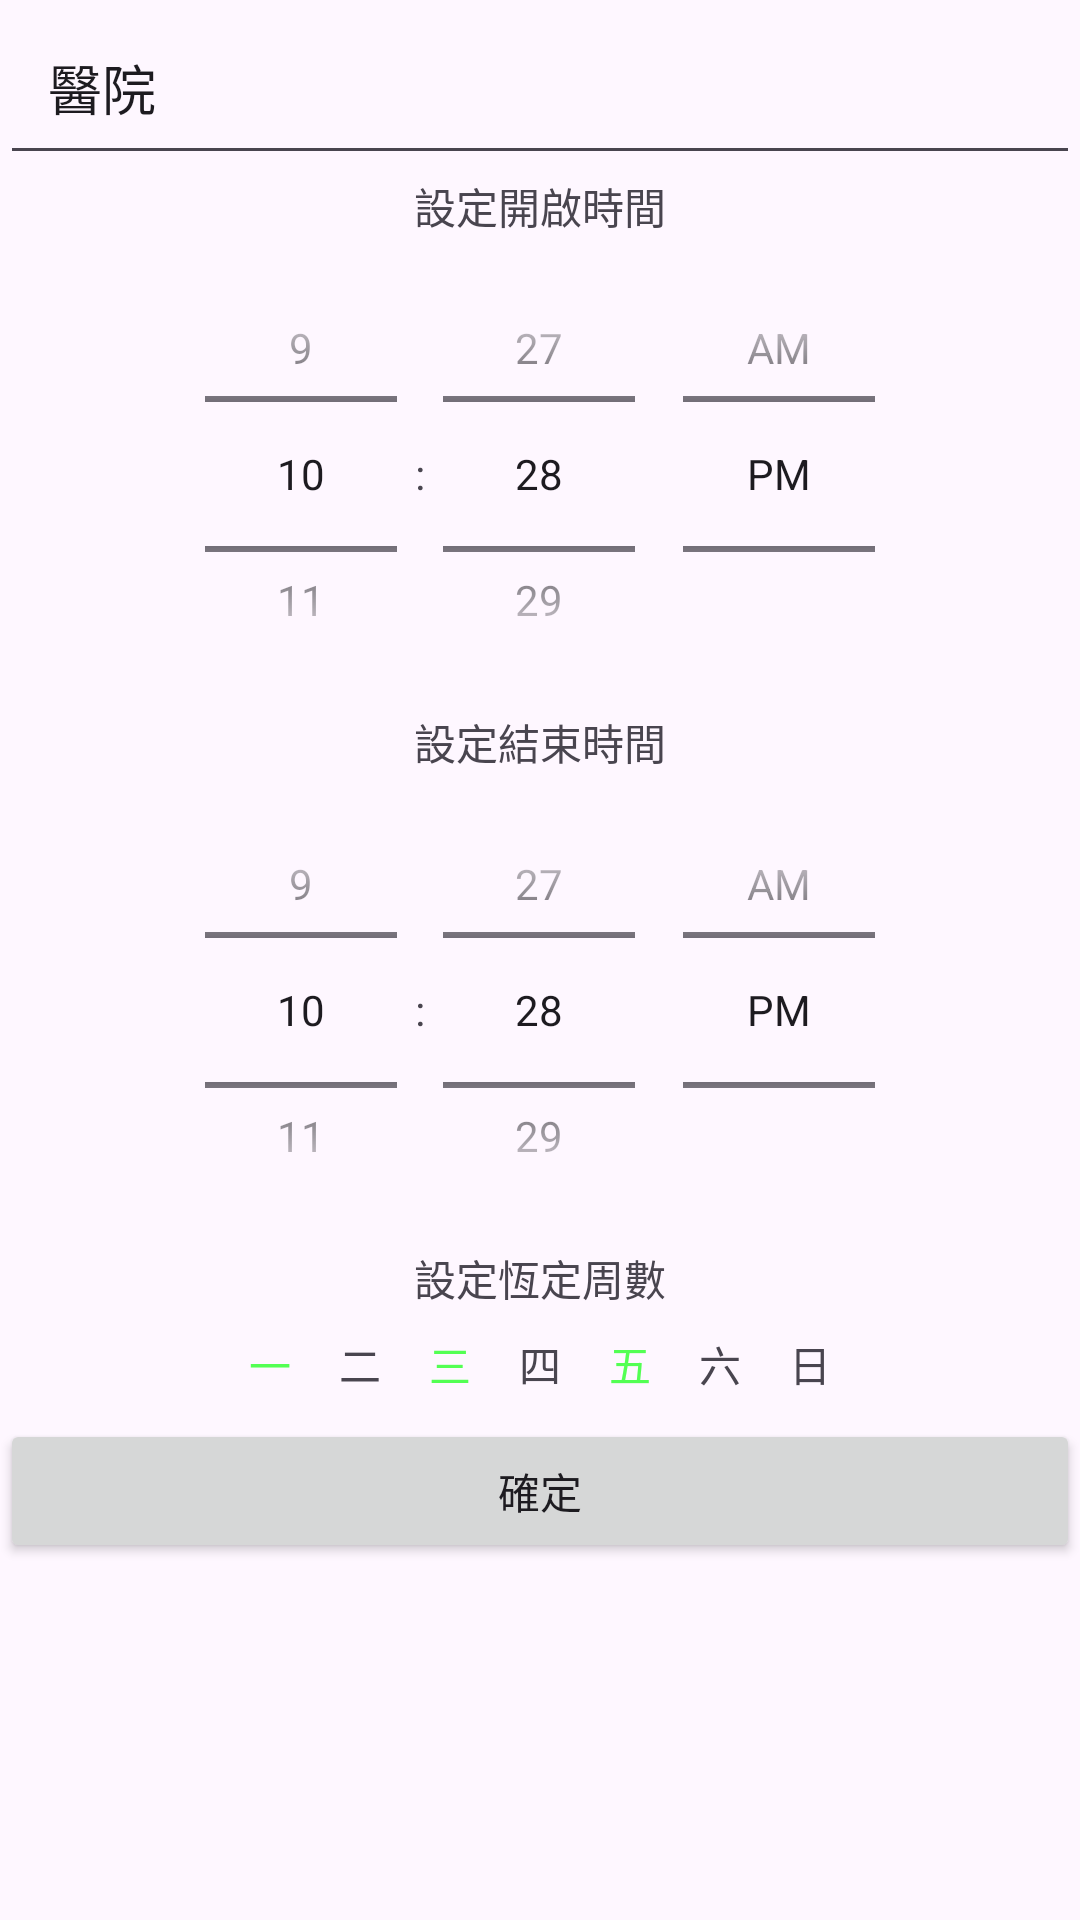

Android layout source for this screen:
<!-- AndroidManifest.xml: application theme Theme.Be_perfectly_safe -->
<!-- res/layout/activity_mmm.xml -->
<?xml version="1.0" encoding="utf-8"?>
<LinearLayout xmlns:android="http://schemas.android.com/apk/res/android"
    xmlns:app="http://schemas.android.com/apk/res-auto"
    xmlns:tools="http://schemas.android.com/tools"
    android:layout_width="match_parent"
    android:layout_height="match_parent"
    android:orientation="vertical"
    tools:context=".MMM">

    <EditText
        android:id="@+id/nameEditText1"
        android:layout_width="match_parent"
        android:layout_height="wrap_content"
        android:hint="請輸入此範圍名稱"
        android:text="醫院"
        android:padding="16dp"/>


    <TextView
        android:id="@+id/textView41"
        android:layout_width="match_parent"
        android:layout_height="wrap_content"
        android:gravity="center"
        android:text="設定開啟時間" />

    <TimePicker
        android:id="@+id/startTimePicker1"
        android:layout_width="322dp"
        android:layout_height="158dp"
        android:timePickerMode="spinner"
        android:layout_gravity="center"/>

    <TextView
        android:id="@+id/textView51"
        android:layout_width="match_parent"
        android:layout_height="wrap_content"
        android:gravity="center"
        android:text="設定結束時間" />

    <TimePicker
        android:id="@+id/endTimePicker1"
        android:layout_width="322dp"
        android:layout_height="158dp"
        android:timePickerMode="spinner"
        android:layout_gravity="center"/>

    <TextView
        android:id="@+id/textView31"
        android:layout_width="match_parent"
        android:layout_height="wrap_content"
        android:gravity="center"
        android:text="設定恆定周數" />

    <LinearLayout
        android:layout_width="match_parent"
        android:layout_height="wrap_content"
        android:orientation="horizontal"
        android:gravity="center"
        >

        <TextView
            android:id="@+id/mondayTextView1"
            android:layout_width="wrap_content"
            android:layout_height="wrap_content"
            android:text="一"
            android:clickable="true"
            android:textColor="#53FF53"
            android:padding="8dp" />

        <TextView
            android:id="@+id/tuesdayTextView1"
            android:layout_width="wrap_content"
            android:layout_height="wrap_content"
            android:text="二"
            android:clickable="true"
            android:padding="8dp" />

        <TextView
            android:id="@+id/wednesdayTextView1"
            android:layout_width="wrap_content"
            android:layout_height="wrap_content"
            android:textColor="#53FF53"
            android:text="三"
            android:clickable="true"
            android:padding="8dp" />

        <TextView
            android:id="@+id/thursdayTextView1"
            android:layout_width="wrap_content"
            android:layout_height="wrap_content"
            android:text="四"
            android:clickable="true"
            android:padding="8dp" />

        <TextView
            android:id="@+id/fridayTextView1"
            android:layout_width="wrap_content"
            android:layout_height="wrap_content"
            android:textColor="#53FF53"
            android:text="五"
            android:clickable="true"
            android:padding="8dp" />

        <TextView
            android:id="@+id/saturdayTextView1"
            android:layout_width="wrap_content"
            android:layout_height="wrap_content"
            android:text="六"
            android:clickable="true"
            android:padding="8dp" />

        <TextView
            android:id="@+id/sundayTextView1"
            android:layout_width="wrap_content"
            android:layout_height="wrap_content"
            android:text="日"
            android:clickable="true"
            android:padding="8dp" />

    </LinearLayout>

    <Button
        android:id="@+id/button38"
        android:layout_width="match_parent"
        android:layout_height="wrap_content"
        android:text="確定" />

</LinearLayout>
<!-- resources referenced by this layout -->
<resources>
  <style name="Theme.Be_perfectly_safe" parent="Base.Theme.Be_perfectly_safe" />
  <style name="Base.Theme.Be_perfectly_safe" parent="Theme.Material3.DayNight.NoActionBar">
          
          
      </style>
</resources>
